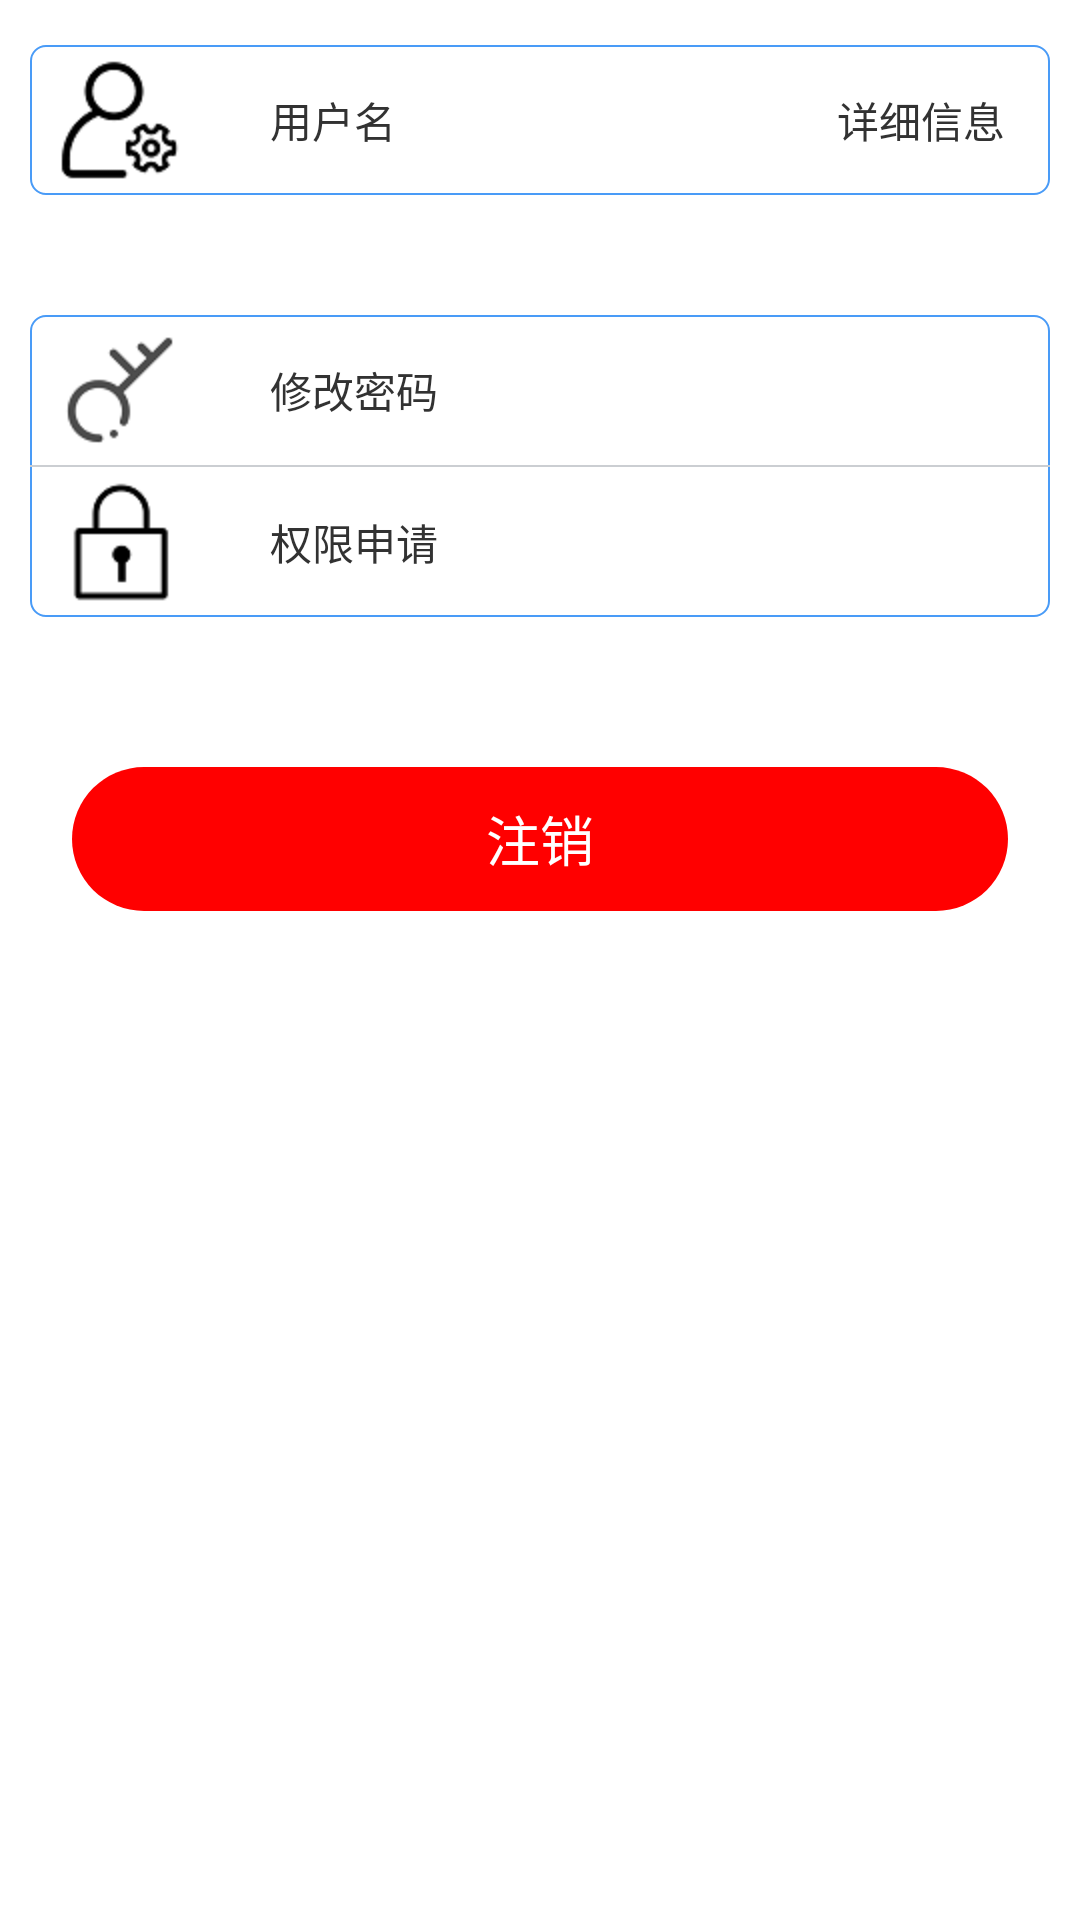

Produce the Android XML layout that renders to this screen, including the resource entries it uses.
<!-- AndroidManifest.xml: application theme AppTheme -->
<!-- res/layout/fragment_me.xml -->
<?xml version="1.0" encoding="utf-8"?>
<LinearLayout xmlns:android="http://schemas.android.com/apk/res/android"
    android:layout_width="match_parent"
    android:layout_height="match_parent"
    android:orientation="vertical" >

    <RelativeLayout
        android:id="@+id/rl_meoper_info"
        android:layout_width="match_parent"
        android:layout_height="50dp"
        android:layout_marginLeft="10dp"
        android:layout_marginRight="10dp"
        android:layout_marginTop="15dp"
        android:background="@drawable/basic_info_type" >

        <ImageView
            android:id="@+id/iv_me_operator"
            android:layout_width="40dp"
            android:layout_height="40dp"
            android:layout_centerVertical="true"
            android:layout_marginLeft="10dp"
            android:contentDescription="@string/app_name"
            android:src="@drawable/operator" />

        <TextView
            android:id="@+id/tv_operatorinfo"
            android:layout_width="wrap_content"
            android:layout_height="wrap_content"
            android:layout_centerVertical="true"
            android:layout_marginLeft="30dp"
            android:layout_toRightOf="@id/iv_me_operator"
            android:text="@string/login_input_username_hint" />

        <ImageView
            android:id="@+id/arrow_operatorinfo"
            android:layout_width="wrap_content"
            android:layout_height="wrap_content"
            android:layout_alignParentRight="true"
            android:layout_centerVertical="true"
            android:layout_marginRight="10dp"
            android:contentDescription="@string/app_name"
            android:scaleType="fitXY"
            android:src="@drawable/arrow" />

        <TextView
            android:layout_width="wrap_content"
            android:layout_height="wrap_content"
            android:layout_centerVertical="true"
            android:layout_marginRight="5dp"
            android:layout_toLeftOf="@id/arrow_operatorinfo"
            android:text="@string/main_me_uesrinfo" />
    </RelativeLayout>

    <LinearLayout
        android:id="@+id/ll_meoper_group"
        android:layout_width="match_parent"
        android:layout_height="wrap_content"
        android:layout_marginLeft="10dp"
        android:layout_marginRight="10dp"
        android:layout_marginTop="40dp"
        android:background="@drawable/basic_info_type"
        android:orientation="vertical" >

        <RelativeLayout
            android:layout_width="match_parent"
            android:layout_height="50dp" >

            <ImageView
                android:id="@+id/iv_me_operator_editpwd"
                android:layout_width="40dp"
                android:layout_height="40dp"
                android:layout_centerVertical="true"
                android:layout_marginLeft="10dp"
                android:contentDescription="@string/app_name"
                android:src="@drawable/editpassword" />

            <TextView
                android:layout_width="wrap_content"
                android:layout_height="wrap_content"
                android:layout_centerVertical="true"
                android:layout_marginLeft="30dp"
                android:layout_toRightOf="@id/iv_me_operator_editpwd"
                android:text="@string/main_me_editpwd" />

            <ImageView
                android:id="@+id/arrow_me_operator_editpwd"
                android:layout_width="wrap_content"
                android:layout_height="wrap_content"
                android:layout_alignParentRight="true"
                android:layout_centerVertical="true"
                android:layout_marginRight="10dp"
                android:contentDescription="@string/app_name"
                android:scaleType="fitXY"
                android:src="@drawable/arrow" />
        </RelativeLayout>

        <View
            android:layout_width="match_parent"
            android:layout_height="0.5dp"
            android:background="@color/devide_line" />

        <RelativeLayout
            android:layout_width="match_parent"
            android:layout_height="50dp" >

            <ImageView
                android:id="@+id/iv_me_operator_permissionrequ"
                android:layout_width="40dp"
                android:layout_height="40dp"
                android:layout_centerVertical="true"
                android:layout_marginLeft="10dp"
                android:contentDescription="@string/app_name"
                android:src="@drawable/perssionrequest" />

            <TextView
                android:layout_width="wrap_content"
                android:layout_height="wrap_content"
                android:layout_centerVertical="true"
                android:layout_marginLeft="30dp"
                android:layout_toRightOf="@id/iv_me_operator_permissionrequ"
                android:text="@string/main_me_permissionrequ" />

            <ImageView
                android:id="@+id/arrow_me_operator_permissionrequ"
                android:layout_width="wrap_content"
                android:layout_height="wrap_content"
                android:layout_alignParentRight="true"
                android:layout_centerVertical="true"
                android:layout_marginRight="10dp"
                android:contentDescription="@string/app_name"
                android:scaleType="fitXY"
                android:src="@drawable/arrow" />
        </RelativeLayout>
    </LinearLayout>

    <Button
        android:id="@+id/bt_operator_quit"
        android:layout_width="match_parent"
        android:layout_height="48dp"
        android:layout_marginLeft="24dp"
        android:layout_marginRight="24dp"
        android:layout_marginTop="50dp"
        android:background="@drawable/bg_quit"
        android:text="@string/main_me_quit"
        android:textColor="@color/white"
        android:textSize="@dimen/font_18" />

</LinearLayout>
<!-- resources referenced by this layout -->
<resources>
  <color name="devide_line">#CBCED2</color>
  <color name="white">#FFFFFF</color>
  <dimen name="font_18">18.0dip</dimen>
  <!-- drawable basic_info_type (drawable-hdpi) -->
  <?xml version="1.0" encoding="utf-8"?>
  <shape xmlns:android="http://schemas.android.com/apk/res/android" >
      <corners android:radius="5dp"/>
      <solid android:color="#FFFFFF"/>
      <stroke android:width="0.5dp" android:color="@color/blue"/>
  
  </shape>
  <!-- drawable bg_quit (drawable-hdpi) -->
  <?xml version="1.0" encoding="utf-8"?>
  <selector xmlns:android="http://schemas.android.com/apk/res/android" >
      <item android:state_pressed="false">
          <shape>
              <corners android:radius="26dp"/>
              <solid android:color="#FF0000"/>
          </shape>
      </item>
  
      <item android:state_pressed="true">
          <shape>
              <corners android:radius="26dp"/>
              <solid android:color="#FF7F50"/>
          </shape>
  	</item>
  
  </selector>
  <!-- drawable editpassword: png bitmap (drawable-xhdpi, 1946 bytes) -->
  <!-- drawable operator: png bitmap (drawable-xhdpi, 1975 bytes) -->
  <!-- drawable perssionrequest: png bitmap (drawable-xhdpi, 1119 bytes) -->
  <string name="app_name">仓库管理系统</string>
  <string name="login_input_username_hint">用户名</string>
  <string name="main_me_editpwd">修改密码</string>
  <string name="main_me_permissionrequ">权限申请</string>
  <string name="main_me_quit">注销</string>
  <string name="main_me_uesrinfo">详细信息</string>
  <style name="AppTheme" parent="AppBaseTheme">
          
      </style>
  <color name="blue">#499BF7</color>
  <style name="AppBaseTheme" parent="android:Theme.Holo.Light">
          
      </style>
</resources>
